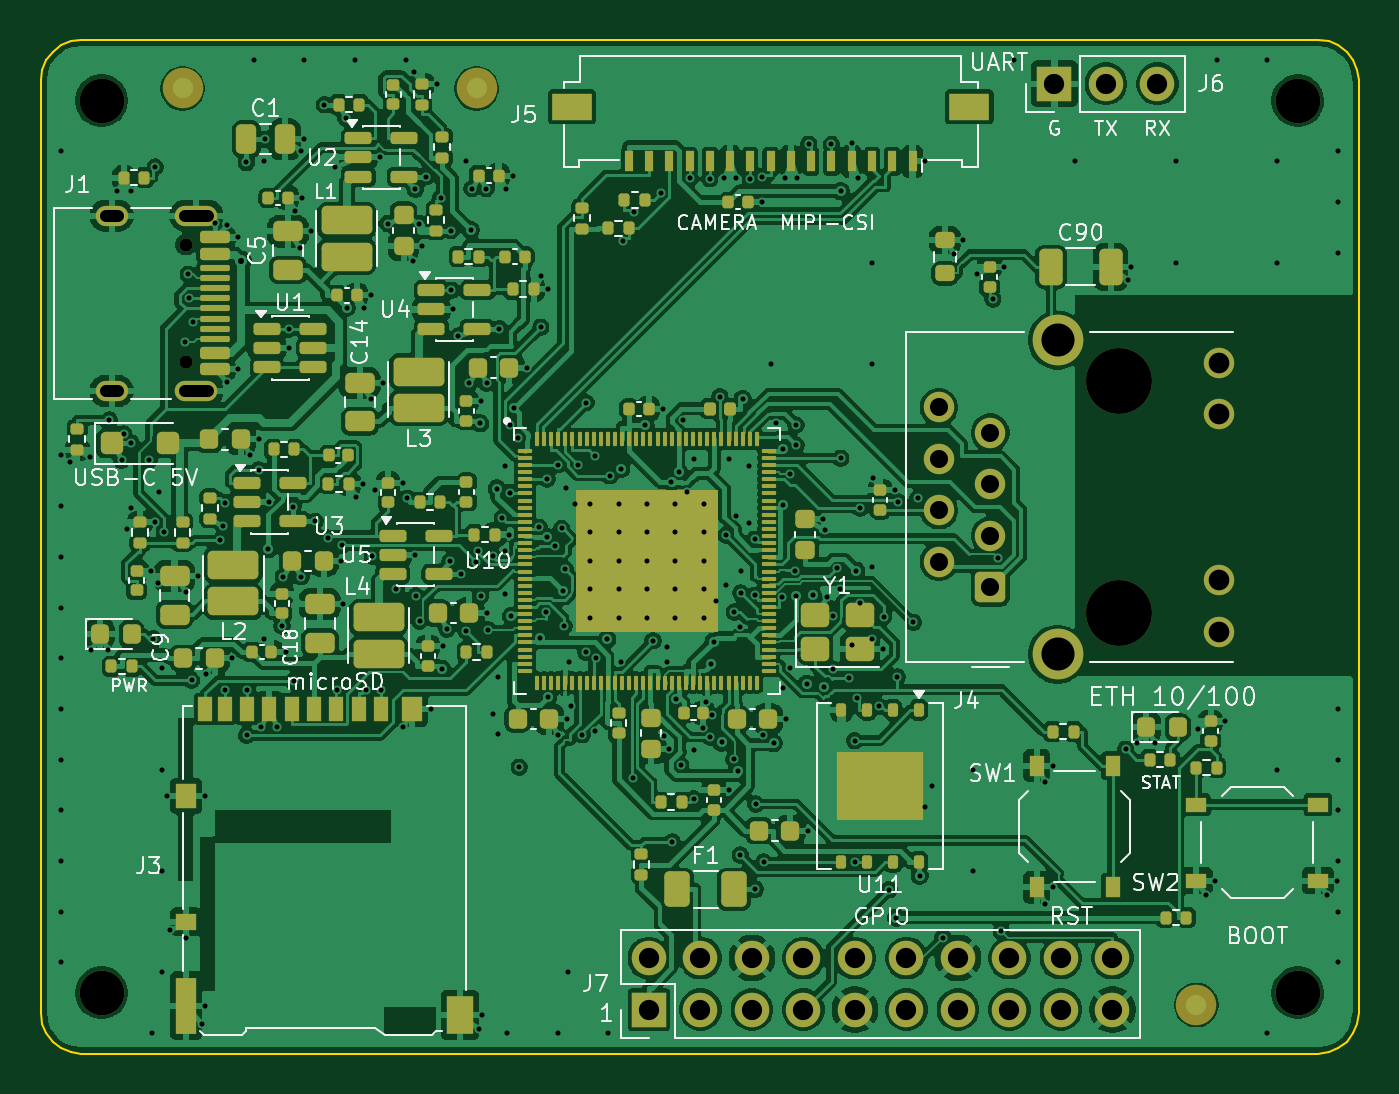
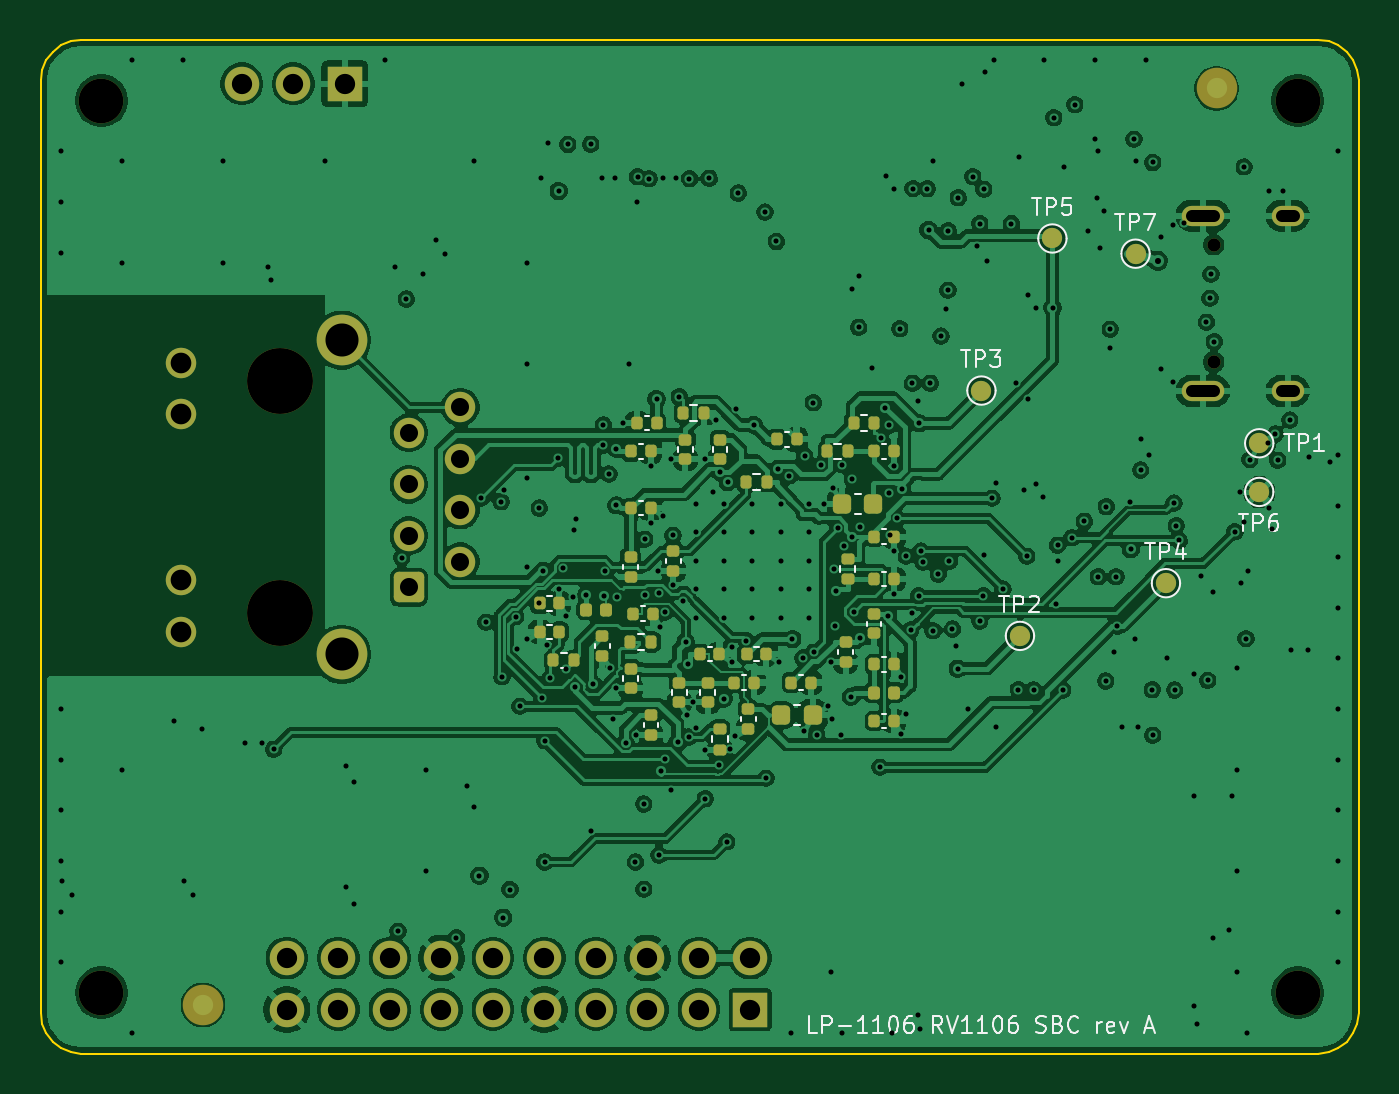
Circuit board: 11 layer files. Board 65.0 x 50.0 mm.
- bottom_copper: rv1106_sbc-B_Cu.gbl (304488 bytes)
- bottom_mask: rv1106_sbc-B_Mask.gbs (7051 bytes)
- paste: rv1106_sbc-B_Paste.gbp (4899 bytes)
- bottom_silk: rv1106_sbc-B_Silkscreen.gbo (29112 bytes)
- outline: rv1106_sbc-Edge_Cuts.gm1 (1728 bytes)
- top_copper: rv1106_sbc-F_Cu.gtl (439991 bytes)
- top_mask: rv1106_sbc-F_Mask.gts (16834 bytes)
- paste: rv1106_sbc-F_Paste.gtp (15419 bytes)
- top_silk: rv1106_sbc-F_Silkscreen.gto (85773 bytes)
- drill: rv1106_sbc-NPTH.drl (596 bytes)
- drill: rv1106_sbc-PTH.drl (7145 bytes)

=== bottom_copper: rv1106_sbc-B_Cu.gbl (304488 bytes, source omitted) ===
=== bottom_mask: rv1106_sbc-B_Mask.gbs (7051 bytes, source omitted) ===
=== paste: rv1106_sbc-B_Paste.gbp ===
%TF.GenerationSoftware,KiCad,Pcbnew,10.0.8-10.0.8~ubuntu24.04.1*%
%TF.CreationDate,2026-11-13T03:57:01+00:00*%
%TF.ProjectId,rv1106_sbc,72763131-3036-45f7-9362-632e6b696361,A*%
%TF.SameCoordinates,Original*%
%TF.FileFunction,Paste,Bot*%
%TF.FilePolarity,Positive*%
%FSLAX46Y46*%
G04 Gerber Fmt 4.6, Leading zero omitted, Abs format (unit mm)*
G04 Created by KiCad (PCBNEW 10.0.8-10.0.8~ubuntu24.04.1) date 2026-11-13 03:57:01*
%MOMM*%
%LPD*%
G01*
G04 APERTURE LIST*
G04 Aperture macros list*
%AMRoundRect*
0 Rectangle with rounded corners*
0 $1 Rounding radius*
0 $2 $3 $4 $5 $6 $7 $8 $9 X,Y pos of 4 corners*
0 Add a 4 corners polygon primitive as box body*
4,1,4,$2,$3,$4,$5,$6,$7,$8,$9,$2,$3,0*
0 Add four circle primitives for the rounded corners*
1,1,$1+$1,$2,$3*
1,1,$1+$1,$4,$5*
1,1,$1+$1,$6,$7*
1,1,$1+$1,$8,$9*
0 Add four rect primitives between the rounded corners*
20,1,$1+$1,$2,$3,$4,$5,0*
20,1,$1+$1,$4,$5,$6,$7,0*
20,1,$1+$1,$6,$7,$8,$9,0*
20,1,$1+$1,$8,$9,$2,$3,0*%
G04 Aperture macros list end*
%ADD10RoundRect,0.140000X0.170000X-0.140000X0.170000X0.140000X-0.170000X0.140000X-0.170000X-0.140000X0*%
%ADD11RoundRect,0.140000X-0.140000X-0.170000X0.140000X-0.170000X0.140000X0.170000X-0.140000X0.170000X0*%
%ADD12RoundRect,0.135000X0.185000X-0.135000X0.185000X0.135000X-0.185000X0.135000X-0.185000X-0.135000X0*%
%ADD13RoundRect,0.135000X-0.135000X-0.185000X0.135000X-0.185000X0.135000X0.185000X-0.135000X0.185000X0*%
%ADD14RoundRect,0.147500X0.147500X0.172500X-0.147500X0.172500X-0.147500X-0.172500X0.147500X-0.172500X0*%
%ADD15RoundRect,0.225000X-0.225000X-0.250000X0.225000X-0.250000X0.225000X0.250000X-0.225000X0.250000X0*%
%ADD16RoundRect,0.225000X0.225000X0.250000X-0.225000X0.250000X-0.225000X-0.250000X0.225000X-0.250000X0*%
%ADD17RoundRect,0.135000X0.135000X0.185000X-0.135000X0.185000X-0.135000X-0.185000X0.135000X-0.185000X0*%
%ADD18RoundRect,0.140000X0.140000X0.170000X-0.140000X0.170000X-0.140000X-0.170000X0.140000X-0.170000X0*%
%ADD19RoundRect,0.147500X-0.147500X-0.172500X0.147500X-0.172500X0.147500X0.172500X-0.147500X0.172500X0*%
G04 APERTURE END LIST*
D10*
%TO.C,C35*%
X30100000Y-33020000D03*
X30100000Y-33980000D03*
%TD*%
D11*
%TO.C,C48*%
X27980000Y-31700000D03*
X27020000Y-31700000D03*
%TD*%
D12*
%TO.C,R17*%
X31500000Y-33990000D03*
X31500000Y-35010000D03*
%TD*%
D10*
%TO.C,C39*%
X37300000Y-29420000D03*
X37300000Y-30380000D03*
%TD*%
D13*
%TO.C,R18*%
X33310000Y-18400000D03*
X32290000Y-18400000D03*
%TD*%
D10*
%TO.C,C27*%
X32100000Y-31720000D03*
X32100000Y-32680000D03*
%TD*%
D11*
%TO.C,C53*%
X23880000Y-26600000D03*
X22920000Y-26600000D03*
%TD*%
D10*
%TO.C,C56*%
X33800000Y-25220000D03*
X33800000Y-26180000D03*
%TD*%
D11*
%TO.C,C26*%
X30780000Y-31700000D03*
X29820000Y-31700000D03*
%TD*%
D12*
%TO.C,R16*%
X25200000Y-25590000D03*
X25200000Y-26610000D03*
%TD*%
D11*
%TO.C,C43*%
X23880000Y-20300000D03*
X22920000Y-20300000D03*
%TD*%
D14*
%TO.C,FB2*%
X22915000Y-32200000D03*
X23885000Y-32200000D03*
%TD*%
D15*
%TO.C,C32*%
X28475000Y-33300000D03*
X26925000Y-33300000D03*
%TD*%
D10*
%TO.C,C37*%
X23900000Y-28320000D03*
X23900000Y-29280000D03*
%TD*%
%TO.C,C51*%
X34900000Y-33320000D03*
X34900000Y-34280000D03*
%TD*%
D16*
%TO.C,C22*%
X23925000Y-22900000D03*
X25475000Y-22900000D03*
%TD*%
D10*
%TO.C,C45*%
X35900000Y-25520000D03*
X35900000Y-26480000D03*
%TD*%
D13*
%TO.C,R25*%
X24910000Y-18900000D03*
X23890000Y-18900000D03*
%TD*%
D11*
%TO.C,C30*%
X35780000Y-28300000D03*
X34820000Y-28300000D03*
%TD*%
D10*
%TO.C,C28*%
X33500000Y-31720000D03*
X33500000Y-32680000D03*
%TD*%
D11*
%TO.C,C40*%
X35880000Y-20300000D03*
X34920000Y-20300000D03*
%TD*%
D10*
%TO.C,C46*%
X25300000Y-29720000D03*
X25300000Y-30680000D03*
%TD*%
D11*
%TO.C,C36*%
X30180000Y-30300000D03*
X29220000Y-30300000D03*
%TD*%
D10*
%TO.C,C24*%
X33200000Y-19720000D03*
X33200000Y-20680000D03*
%TD*%
D17*
%TO.C,R21*%
X29190000Y-21800000D03*
X30210000Y-21800000D03*
%TD*%
D10*
%TO.C,C50*%
X31500000Y-19720000D03*
X31500000Y-20680000D03*
%TD*%
%TO.C,C29*%
X35900000Y-31020000D03*
X35900000Y-31980000D03*
%TD*%
D18*
%TO.C,C52*%
X34620000Y-18900000D03*
X35580000Y-18900000D03*
%TD*%
D11*
%TO.C,C49*%
X35880000Y-23100000D03*
X34920000Y-23100000D03*
%TD*%
%TO.C,C55*%
X40380000Y-27800000D03*
X39420000Y-27800000D03*
%TD*%
D18*
%TO.C,C54*%
X39420000Y-29200000D03*
X40380000Y-29200000D03*
%TD*%
D11*
%TO.C,C34*%
X32480000Y-30300000D03*
X31520000Y-30300000D03*
%TD*%
%TO.C,C58*%
X23880000Y-33600000D03*
X22920000Y-33600000D03*
%TD*%
%TO.C,C42*%
X23880000Y-30800000D03*
X22920000Y-30800000D03*
%TD*%
D13*
%TO.C,R20*%
X39710000Y-30600000D03*
X38690000Y-30600000D03*
%TD*%
D19*
%TO.C,FB1*%
X38085000Y-28100000D03*
X37115000Y-28100000D03*
%TD*%
D11*
%TO.C,C25*%
X28680000Y-19700000D03*
X27720000Y-19700000D03*
%TD*%
D13*
%TO.C,R19*%
X35910000Y-29700000D03*
X34890000Y-29700000D03*
%TD*%
%TO.C,R15*%
X26210000Y-20300000D03*
X25190000Y-20300000D03*
%TD*%
D11*
%TO.C,C47*%
X23880000Y-24500000D03*
X22920000Y-24500000D03*
%TD*%
M02*

=== bottom_silk: rv1106_sbc-B_Silkscreen.gbo (29112 bytes, source omitted) ===
=== outline: rv1106_sbc-Edge_Cuts.gm1 ===
%TF.GenerationSoftware,KiCad,Pcbnew,10.0.8-10.0.8~ubuntu24.04.1*%
%TF.CreationDate,2026-11-13T03:57:01+00:00*%
%TF.ProjectId,rv1106_sbc,72763131-3036-45f7-9362-632e6b696361,A*%
%TF.SameCoordinates,Original*%
%TF.FileFunction,Profile,NP*%
%FSLAX46Y46*%
G04 Gerber Fmt 4.6, Leading zero omitted, Abs format (unit mm)*
G04 Created by KiCad (PCBNEW 10.0.8-10.0.8~ubuntu24.04.1) date 2026-11-13 03:57:01*
%MOMM*%
%LPD*%
G01*
G04 APERTURE LIST*
%TA.AperFunction,Profile*%
%ADD10C,0.100000*%
%TD*%
G04 APERTURE END LIST*
D10*
X0Y-2000000D02*
X68100Y-1482400D01*
X0Y-48000000D02*
X0Y-2000000D01*
X68100Y-1482400D02*
X267900Y-1000000D01*
X68100Y-48517600D02*
X0Y-48000000D01*
X267900Y-1000000D02*
X585800Y-585800D01*
X267900Y-49000000D02*
X68100Y-48517600D01*
X585800Y-585800D02*
X1000000Y-267900D01*
X585800Y-49414200D02*
X267900Y-49000000D01*
X1000000Y-267900D02*
X1482400Y-68100D01*
X1000000Y-49732100D02*
X585800Y-49414200D01*
X1482400Y-68100D02*
X2000000Y0D01*
X1482400Y-49931900D02*
X1000000Y-49732100D01*
X2000000Y0D02*
X63000000Y0D01*
X2000000Y-50000000D02*
X1482400Y-49931900D01*
X63000000Y0D02*
X63517600Y-68100D01*
X63000000Y-50000000D02*
X2000000Y-50000000D01*
X63517600Y-68100D02*
X64000000Y-267900D01*
X63517600Y-49931900D02*
X63000000Y-50000000D01*
X64000000Y-267900D02*
X64414200Y-585800D01*
X64000000Y-49732100D02*
X63517600Y-49931900D01*
X64414200Y-585800D02*
X64732100Y-1000000D01*
X64414200Y-49414200D02*
X64000000Y-49732100D01*
X64732100Y-1000000D02*
X64931900Y-1482400D01*
X64732100Y-49000000D02*
X64414200Y-49414200D01*
X64931900Y-1482400D02*
X65000000Y-2000000D01*
X64931900Y-48517600D02*
X64732100Y-49000000D01*
X65000000Y-2000000D02*
X65000000Y-48000000D01*
X65000000Y-48000000D02*
X64931900Y-48517600D01*
M02*

=== top_copper: rv1106_sbc-F_Cu.gtl (439991 bytes, source omitted) ===
=== top_mask: rv1106_sbc-F_Mask.gts (16834 bytes, source omitted) ===
=== paste: rv1106_sbc-F_Paste.gtp (15419 bytes, source omitted) ===
=== top_silk: rv1106_sbc-F_Silkscreen.gto (85773 bytes, source omitted) ===
=== drill: rv1106_sbc-NPTH.drl ===
M48
; DRILL file KiCad 10.0.8-10.0.8~ubuntu24.04.1 date 2026-11-13T03:57:02
; FORMAT={-:-/ absolute / metric / decimal}
; #@! TF.CreationDate,2026-11-13T03:57:02+00:00
; #@! TF.GenerationSoftware,Kicad,Pcbnew,10.0.8-10.0.8~ubuntu24.04.1
; #@! TF.FileFunction,NonPlated,1,4,NPTH
FMAT,2
METRIC
; #@! TA.AperFunction,NonPlated,NPTH,ComponentDrill
T1C0.650
; #@! TA.AperFunction,NonPlated,NPTH,ComponentDrill
T2C2.200
; #@! TA.AperFunction,NonPlated,NPTH,ComponentDrill
T3C3.250
%
G90
G05
T1
X7.15Y-10.11
X7.15Y-15.89
T2
X3.0Y-3.0
X3.0Y-47.0
X62.0Y-3.0
X62.0Y-47.0
T3
X53.2Y-16.845
X53.2Y-28.275
M30

=== drill: rv1106_sbc-PTH.drl (7145 bytes, source omitted) ===
